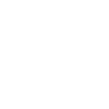
t = 0.00 s
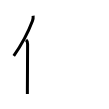
t = 2.00 s
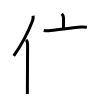
t = 4.00 s
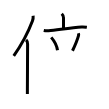
t = 6.00 s
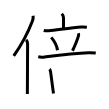
t = 8.00 s
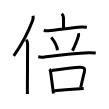
t = 10.00 s

The animated SVG that drew these frames (rendered in a browser with its animation timeline set to each time). Animation: 10 SMIL elements (animate=10); one cycle of 10.00 s.

<svg width="109px" height="109px" viewBox="0 0 px 109px" xmlns="http://www.w3.org/2000/svg" xmlns:xlink="http://www.w3.org/1999/xlink" xml:space="preserve" version="1.1"  baseProfile="full">
<path d="M33.13,15.75c0.2,1.99-0.06,3.58-0.7,5.29c-4.1,10.86-9.29,21.56-18.68,34.78" style="fill:none;stroke:black;stroke-width:3;opacity:0">
  <animate attributeType="CSS" attributeName="opacity" from="0" to="1" begin="0s" dur="1s" repeatCount="0" fill="freeze" />
</path>
<path d="M26.11,39.92c0.99,0.99,1.5,2.51,1.49,4.08c-0.03,11.48-0.17,33.19-0.21,44.75c-0.01,2.14-0.01,3.94-0.01,5.25" style="fill:none;stroke:black;stroke-width:3;opacity:0">
  <animate attributeType="CSS" attributeName="opacity" from="0" to="1" begin="1s" dur="1s" repeatCount="0" fill="freeze" />
</path>
<path d="M61.75,13.75c0.94,0.94,1.75,2.25,1.75,4s0,6.25,0,11" style="fill:none;stroke:black;stroke-width:3;opacity:0">
  <animate attributeType="CSS" attributeName="opacity" from="0" to="1" begin="2s" dur="1s" repeatCount="0" fill="freeze" />
</path>
<path d="M43.75,30.45c1.51,0.33,3.28,0.49,4.78,0.33c9.72-1.03,23.35-3.03,33.06-3.77c2.51-0.19,4.02,0.16,5.28,0.32" style="fill:none;stroke:black;stroke-width:3;opacity:0">
  <animate attributeType="CSS" attributeName="opacity" from="0" to="1" begin="3s" dur="1s" repeatCount="0" fill="freeze" />
</path>
<path d="M51.25,37.38c4.04,4.8,5.88,9.71,6.25,12.88" style="fill:none;stroke:black;stroke-width:3;opacity:0">
  <animate attributeType="CSS" attributeName="opacity" from="0" to="1" begin="4s" dur="1s" repeatCount="0" fill="freeze" />
</path>
<path d="M78.36,33.25c0.39,0.88,0.39,1.62,0.16,2.46c-0.95,3.46-4.69,12.32-6.02,15.04" style="fill:none;stroke:black;stroke-width:3;opacity:0">
  <animate attributeType="CSS" attributeName="opacity" from="0" to="1" begin="5s" dur="1s" repeatCount="0" fill="freeze" />
</path>
<path d="M38.25,56.8c2,0.39,4.35,0.39,6.32,0.14c16.3-2.07,28.68-3.69,44.19-4.25c3.32-0.12,5.32,0.19,6.99,0.38" style="fill:none;stroke:black;stroke-width:3;opacity:0">
  <animate attributeType="CSS" attributeName="opacity" from="0" to="1" begin="6s" dur="1s" repeatCount="0" fill="freeze" />
</path>
<path d="M49.5,69.14c0.68,0.68,0.88,1.36,1.04,2.46c0.75,5.06,1.63,12.11,2.51,18.64c0.15,1.13,0.3,2.22,0.45,3.25" style="fill:none;stroke:black;stroke-width:3;opacity:0">
  <animate attributeType="CSS" attributeName="opacity" from="0" to="1" begin="7s" dur="1s" repeatCount="0" fill="freeze" />
</path>
<path d="M51.63,70.53c7.59-1.1,18.75-2.53,28-3.26c4.66-0.37,5.62,1.73,4.87,4.38c-1.28,4.47-2.5,10.63-3.83,15.9" style="fill:none;stroke:black;stroke-width:3;opacity:0">
  <animate attributeType="CSS" attributeName="opacity" from="0" to="1" begin="8s" dur="1s" repeatCount="0" fill="freeze" />
</path>
<path d="M54.2,90.83c5.05-0.5,17.23-1.46,25.93-2.02c1.3-0.08,2.5-0.15,3.58-0.2" style="fill:none;stroke:black;stroke-width:3;opacity:0">
  <animate attributeType="CSS" attributeName="opacity" from="0" to="1" begin="9s" dur="1s" repeatCount="0" fill="freeze" />
</path>
</svg>
